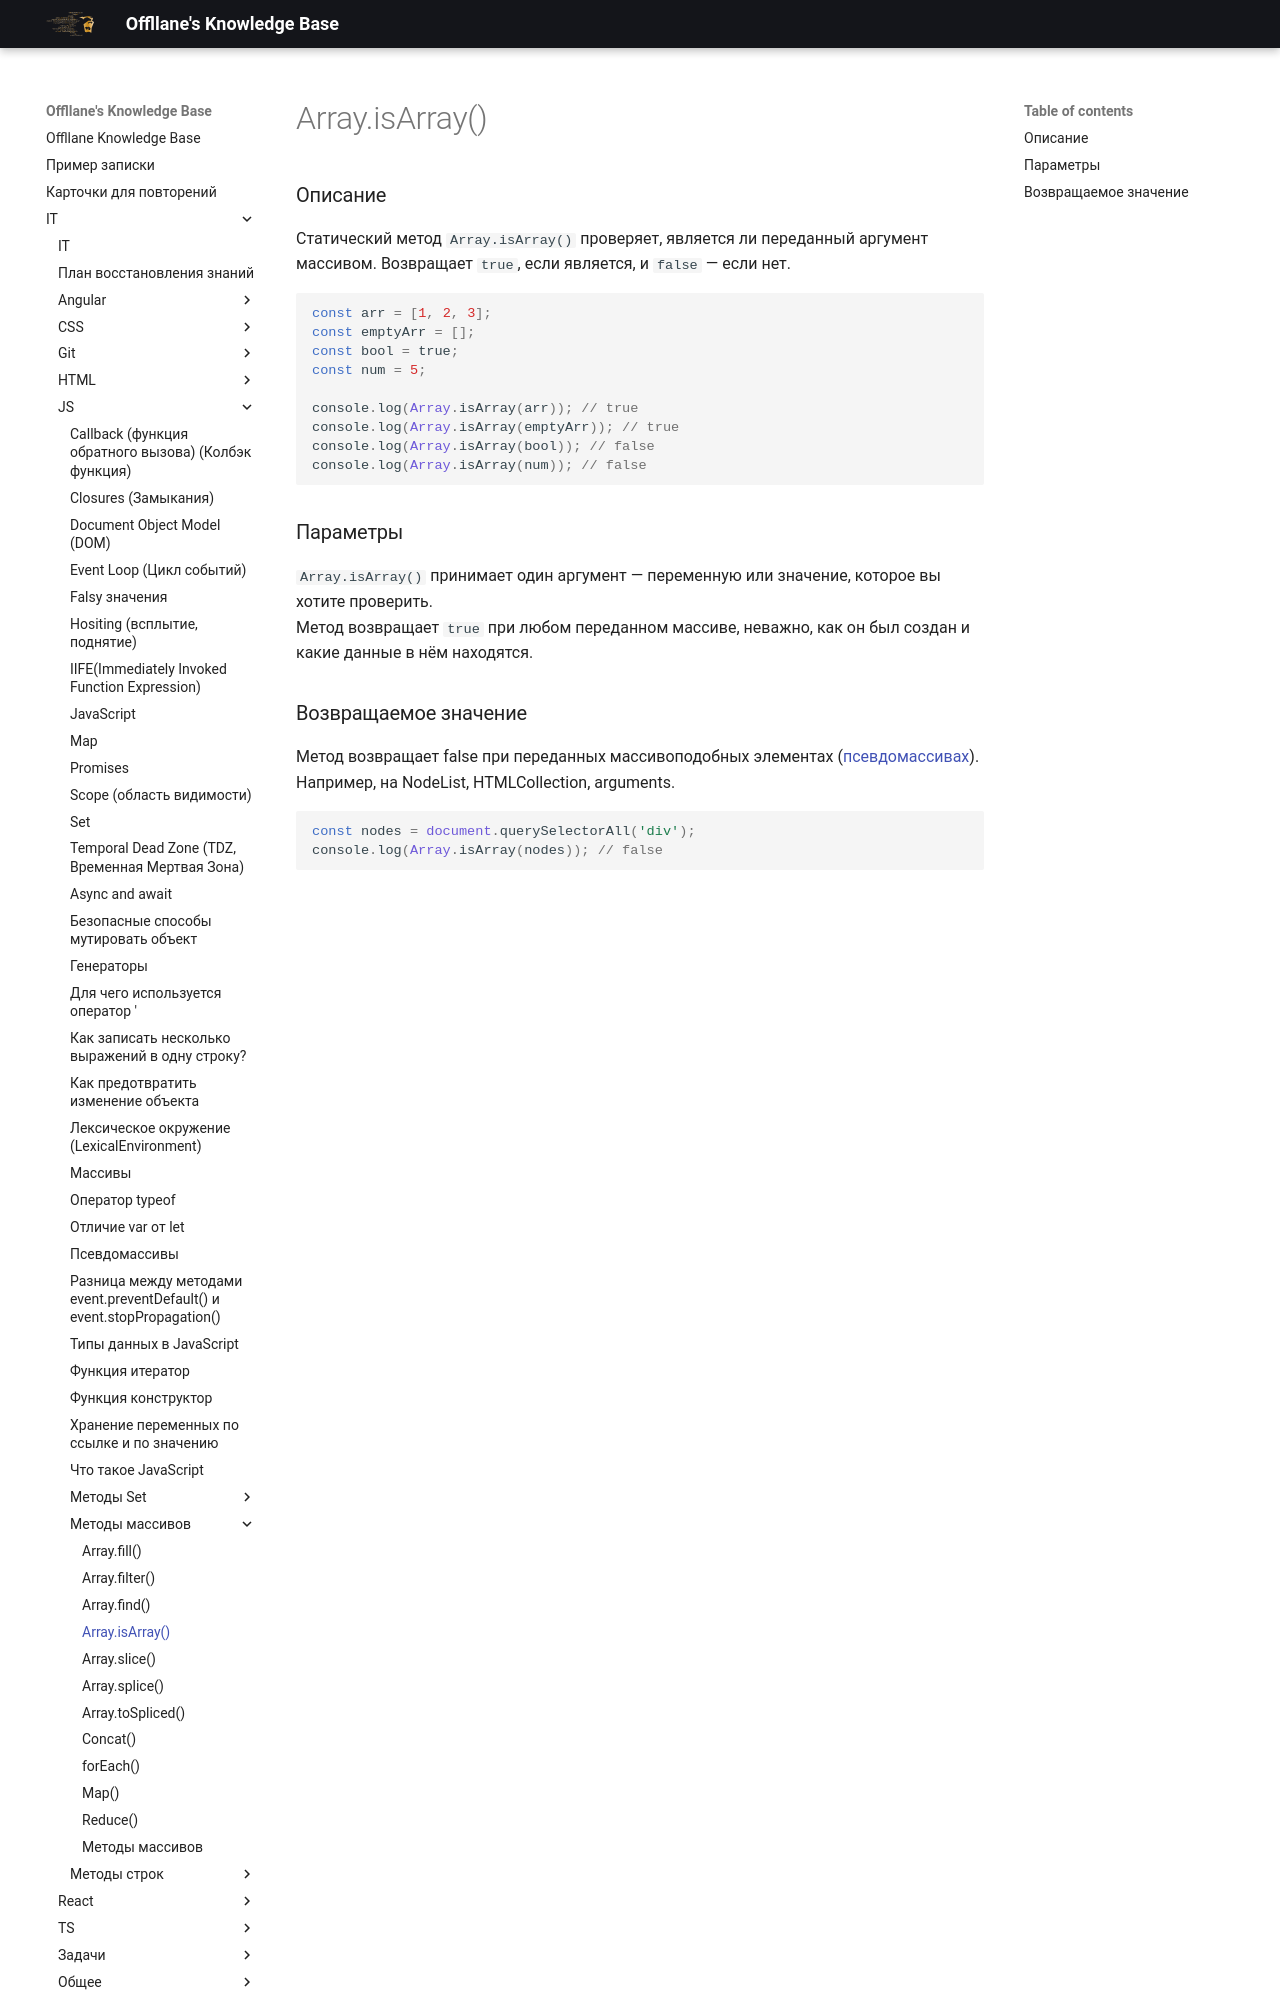

repository: Offllane/PublishedKnowledgeBase · page: IT/JS/Методы массивов/Array.isArray()/index.html · generator: mkdocs

### Описание
Статический метод `Array.isArray()` проверяет, является ли переданный аргумент массивом. Возвращает `true`, если является, и `false` — если нет.
```js
const arr = [1, 2, 3];  
const emptyArr = [];  
const bool = true;  
const num = 5;  
  
console.log(Array.isArray(arr)); // true  
console.log(Array.isArray(emptyArr)); // true  
console.log(Array.isArray(bool)); // false  
console.log(Array.isArray(num)); // false
```

### Параметры
`Array.isArray()` принимает один аргумент — переменную или значение, которое вы хотите проверить.
Метод возвращает `true` при любом переданном массиве, неважно, как он был создан и какие данные в нём находятся.
